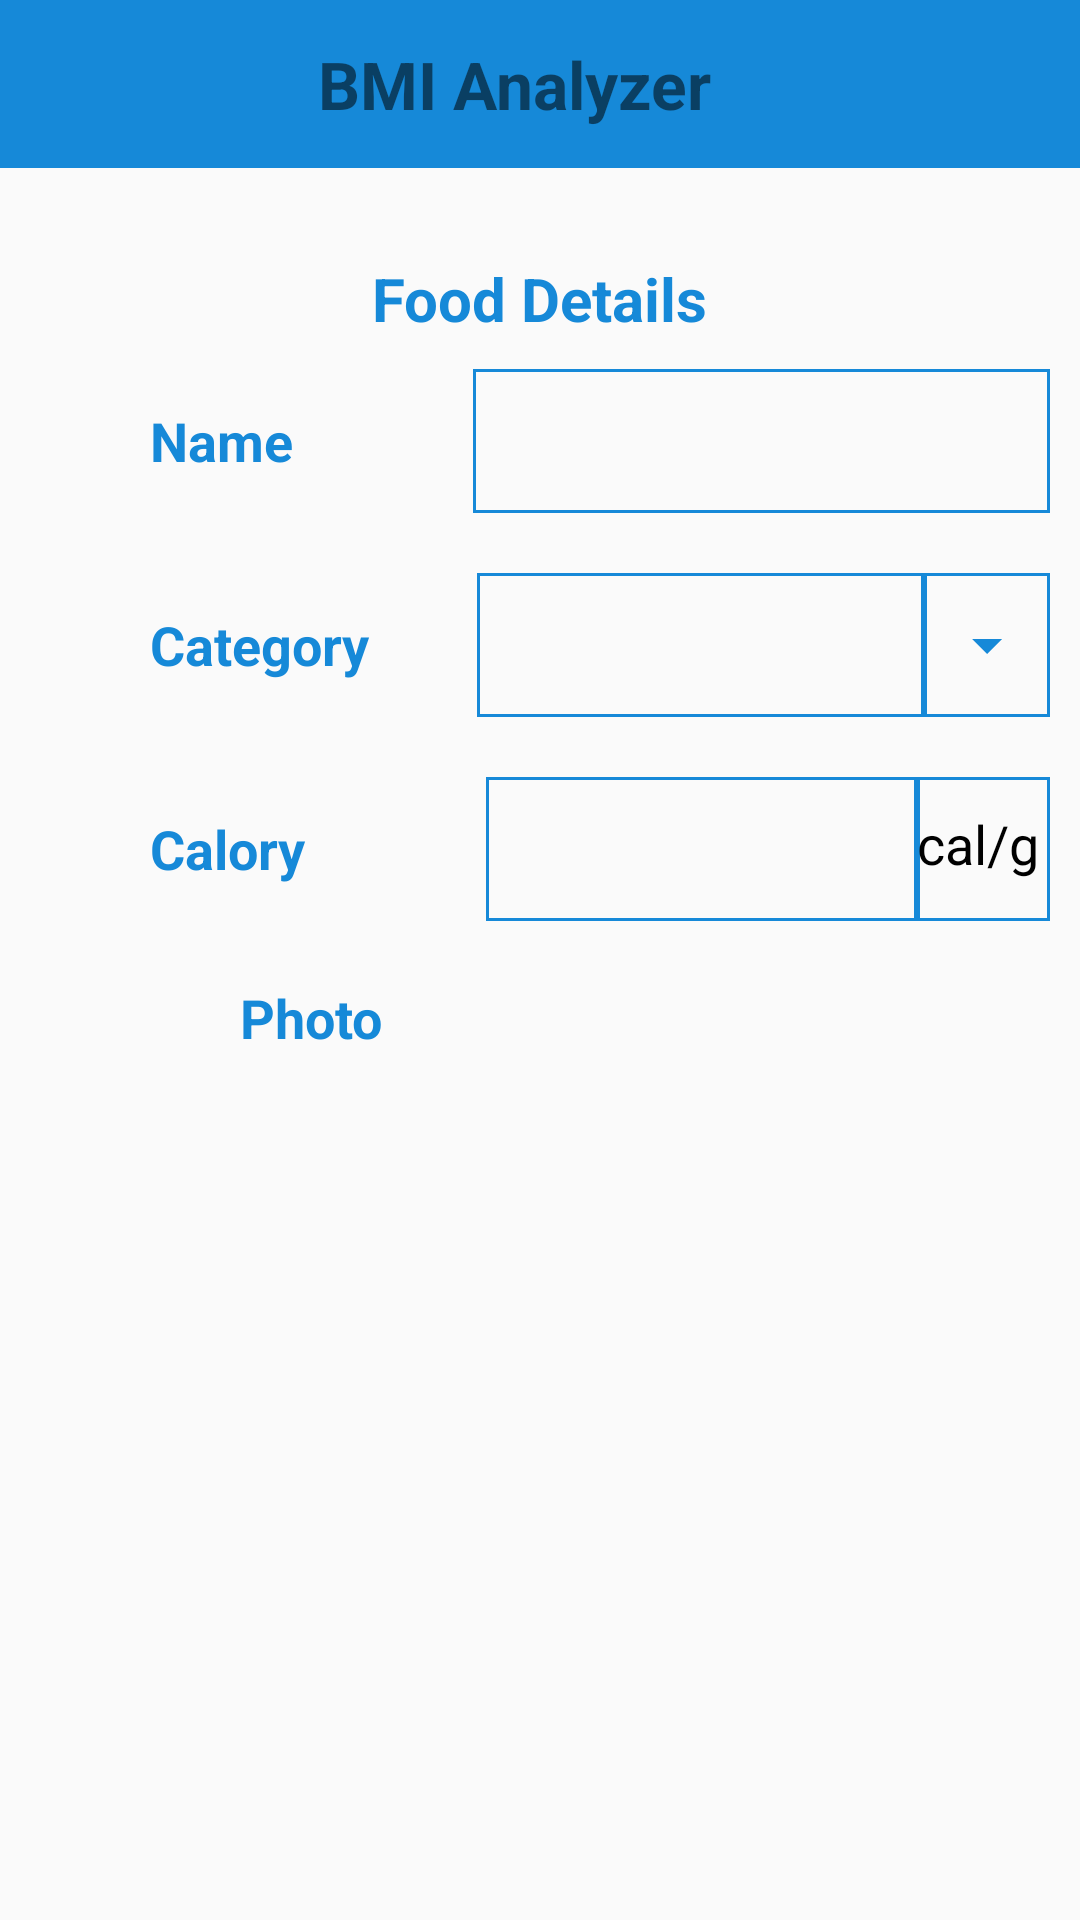

Write the Android layout XML for this screen, with the resource values it uses.
<!-- AndroidManifest.xml: application theme Theme.MyApplicationBMI -->
<!-- res/layout/activity_add_food_details.xml -->
<?xml version="1.0" encoding="utf-8"?>
<LinearLayout xmlns:android="http://schemas.android.com/apk/res/android"
    xmlns:app="http://schemas.android.com/apk/res-auto"
    xmlns:tools="http://schemas.android.com/tools"
    android:layout_width="match_parent"
    android:layout_height="match_parent"
    tools:context=".add_food_details"
    android:orientation="vertical"
    >

    <include layout="@layout/toolbarwithicon"

        />

    <TextView
        android:layout_marginTop="30dp"
        android:layout_marginBottom="10dp"
        android:layout_width="wrap_content"
        android:layout_height="wrap_content"
        android:layout_gravity="center_horizontal"
        android:text="@string/food_details"
        android:textColor="@color/blue"
        android:textSize="20sp"
        android:textStyle="bold" />

    <LinearLayout
        android:layout_gravity="center"
        android:layout_marginStart="20dp"
        android:layout_width="300dp"
        android:layout_height="wrap_content"
        android:orientation="horizontal"

        >

        <TextView
            android:id="@+id/name_of_food"
            android:layout_width="wrap_content"
            android:layout_height="wrap_content"
            android:layout_marginEnd="40dp"
            android:text="@string/name"
            android:textColor="@color/blue"
            android:textSize="18sp"
            android:textStyle="bold"
            tools:layout_editor_absoluteX="153dp"
            tools:layout_editor_absoluteY="152dp" />

        <EditText
            android:id="@+id/editTextTextPersonName2"
            android:layout_width="wrap_content"
            android:layout_height="wrap_content"
            android:layout_weight="1"
            android:ems="10"
            android:inputType="textPersonName"
            android:minHeight="48dp"
            tools:ignore="SpeakableTextPresentCheck"
            android:layout_marginStart="20dp"
            android:background="@drawable/border"
            android:importantForAutofill="no" />

    </LinearLayout>

    <LinearLayout
        android:layout_gravity="center"
        android:layout_width="300dp"
        android:layout_height="wrap_content"
        android:orientation="horizontal"
        android:layout_marginStart="20dp"
        android:layout_marginTop="20dp"

        >

        <TextView
            android:id="@+id/category_of_food"
            android:layout_width="92dp"
            android:layout_height="wrap_content"
            android:layout_marginEnd="23dp"
            android:layout_weight="1"
            android:text="@string/category"
            android:textColor="@color/blue"

            android:textSize="18sp"
            android:textStyle="bold" />

        <EditText
            android:id="@+id/editTextTextPersonName6"
            android:layout_width="155dp"
            android:layout_height="wrap_content"
            android:layout_weight="1"
            android:background="@drawable/border"
            android:ems="10"
            android:inputType="textPersonName"
            android:minHeight="48dp"
            tools:ignore="SpeakableTextPresentCheck"
            android:importantForAutofill="no" />

        <ImageButton
            android:id="@+id/imageButton"
            android:layout_width="wrap_content"
            android:layout_height="match_parent"
            android:layout_weight="1"
            android:background="@drawable/border"
            android:contentDescription="TODO"

            android:minWidth="48dp"
            android:minHeight="48dp"
            app:srcCompat="@drawable/ic_arrow_drop_downone"
            tools:ignore="SpeakableTextPresentCheck,SpeakableTextPresentCheck,SpeakableTextPresentCheck,SpeakableTextPresentCheck,TouchTargetSizeCheck" />

    </LinearLayout>

    <LinearLayout
        android:layout_width="300dp"
        android:layout_height="wrap_content"
        android:orientation="horizontal"
        android:layout_marginTop="20dp"
        android:layout_marginStart="20dp"
        android:layout_gravity="center"
        >

        <TextView
            android:id="@+id/calory_of_food"
            android:layout_width="wrap_content"
            android:layout_height="wrap_content"
            android:layout_marginEnd="60dp"
            android:text="@string/calory"
            android:textColor="@color/blue"
            android:textSize="18sp"
            android:textStyle="bold" />

        <EditText

            android:id="@+id/editTextTextPersonName7"
            android:layout_width="140dp"
            android:layout_height="wrap_content"
            android:layout_weight="1"
            android:ems="10"
            android:inputType="textPersonName"
            android:maxHeight="48dp"
            tools:ignore="SpeakableTextPresentCheck"
            android:background="@drawable/border"
            android:minHeight="48dp"

            android:importantForAutofill="no" />

        <TextView
            android:layout_width="wrap_content"
            android:layout_height="match_parent"
            android:layout_weight="1"
            android:background="@drawable/border"
            android:paddingTop="10dp"
            android:text="@string/cal_g"
            android:textColor="@color/black"
            android:textSize="18sp"

            android:textStyle="normal"
            tools:ignore="TextContrastCheck" />


    </LinearLayout>

    <LinearLayout
        android:layout_width="wrap_content"
        android:layout_height="wrap_content"
        android:layout_marginStart="70dp"
        android:layout_marginTop="20dp"
        android:orientation="horizontal">

        <TextView
            android:id="@+id/Photo_of_food"
            android:layout_width="0dp"
            android:layout_height="wrap_content"
            android:layout_marginStart="10dp"
            android:layout_weight="1"
            android:minWidth="48dp"
            android:text="@string/photo_of_food"
            android:textColor="@color/blue"
            android:textSize="18sp"
            android:textStyle="bold" />

    </LinearLayout>

    <LinearLayout
        android:layout_width="match_parent"
        android:layout_height="wrap_content"
        android:orientation="vertical">

        <ImageView
            android:layout_marginTop="20dp"
            android:id="@+id/imageView2"
            android:layout_width="match_parent"
            android:layout_height="261dp"
            android:layout_weight="1"
            app:srcCompat="@drawable/salad"
            android:contentDescription="@string/imagei" />
    </LinearLayout>

    <LinearLayout
        android:layout_width="wrap_content"
        android:layout_height="wrap_content"
        android:layout_gravity="center_horizontal"
        android:layout_marginTop="20dp"
        android:orientation="horizontal">

        <Button
            android:id="@+id/upload_photo_btn"
            android:layout_width="150dp"
            android:layout_height="wrap_content"
            android:layout_marginEnd="20dp"
            android:layout_weight="1"
            android:background="@drawable/rounded_radius"
            android:text="@string/upload_photo"
            android:textColor="@color/white"
            tools:ignore="TouchTargetSizeCheck,TextContrastCheck"
            style="?android:attr/buttonBarButtonStyle" />

        <Button
            android:id="@+id/save_btn"
            android:layout_width="150dp"
            android:layout_height="wrap_content"
            android:layout_weight="1"
            android:background="@drawable/rounded_radius"
            android:text="@string/save"
            android:textColor="@color/white"

            tools:ignore="TouchTargetSizeCheck,TextContrastCheck"
            style="?android:attr/buttonBarButtonStyle" />
    </LinearLayout>

</LinearLayout>
<!-- res/layout/toolbarwithicon.xml (included above) -->
<?xml version="1.0" encoding="utf-8"?>
<androidx.appcompat.widget.Toolbar xmlns:android="http://schemas.android.com/apk/res/android"
    xmlns:app="http://schemas.android.com/apk/res-auto"
    android:layout_width="match_parent"
    android:layout_height="wrap_content"
    android:background="@color/blue"
    android:gravity="center_horizontal"
    >

    <LinearLayout
        android:layout_width="wrap_content"
        android:layout_height="wrap_content"
        android:orientation="horizontal">


        <ImageView
            android:id="@+id/imageView"
            android:layout_width="wrap_content"
            android:layout_height="wrap_content"
            android:layout_weight="1"
            app:srcCompat="@drawable/leftarrow" />

        <TextView
            android:layout_width="wrap_content"
            android:layout_height="wrap_content"
            android:text="BMI Analyzer"
            android:textSize="22sp"
            android:textStyle="bold"
            android:layout_marginLeft="90dp"

            />

    </LinearLayout>

</androidx.appcompat.widget.Toolbar>
<!-- resources referenced by this layout -->
<resources>
  <color name="black">#FF000000</color>
  <color name="blue">#1689D8</color>
  <color name="white">#FFFFFFFF</color>
  <!-- drawable border (drawable) -->
  <?xml version="1.0" encoding="utf-8"?>
  <shape xmlns:android="http://schemas.android.com/apk/res/android"
      android:shape="rectangle"
      >
      <stroke android:color="@color/blue" android:width="1dp"/>
  </shape>
  <!-- drawable ic_arrow_drop_downone (drawable) -->
  <vector xmlns:android="http://schemas.android.com/apk/res/android"
      android:width="24dp"
      android:height="24dp"
      android:viewportWidth="24"
      android:viewportHeight="24">
    <path
        android:pathData="M7,10l5,5 5,-5H7z"
        android:fillColor="@color/blue"/>
  </vector>
  <!-- drawable rounded_radius (drawable) -->
  <?xml version="1.0" encoding="utf-8"?>
  <shape xmlns:android="http://schemas.android.com/apk/res/android">
      <solid android:color="@color/blue"/>
      <corners
          android:radius="10dp"/>
  </shape>
  <string name="cal_g">cal/g</string>
  <string name="calory">Calory</string>
  <string name="category">Category</string>
  <string name="food_details">Food Details</string>
  <string name="imagei">TODO</string>
  <string name="name">Name</string>
  <string name="photo_of_food">Photo</string>
  <string name="save">Save</string>
  <string name="upload_photo">Upload Photo</string>
  <style name="Theme.MyApplicationBMI" parent="Theme.AppCompat.Light.NoActionBar">
          
          <item name="colorPrimary">@color/purple_500</item>
          <item name="colorPrimaryVariant">@color/purple_700</item>
          <item name="colorOnPrimary">@color/white</item>
          
          <item name="colorSecondary">@color/teal_200</item>
          <item name="colorSecondaryVariant">@color/teal_700</item>
          <item name="colorOnSecondary">@color/black</item>
          
          <item name="android:statusBarColor" tools:targetApi="l">?attr/colorPrimaryVariant</item>
          
      </style>
  <color name="purple_500">#FF6200EE</color>
  <color name="purple_700">#FF3700B3</color>
  <color name="teal_200">#FF03DAC5</color>
  <color name="teal_700">#FF018786</color>
</resources>
